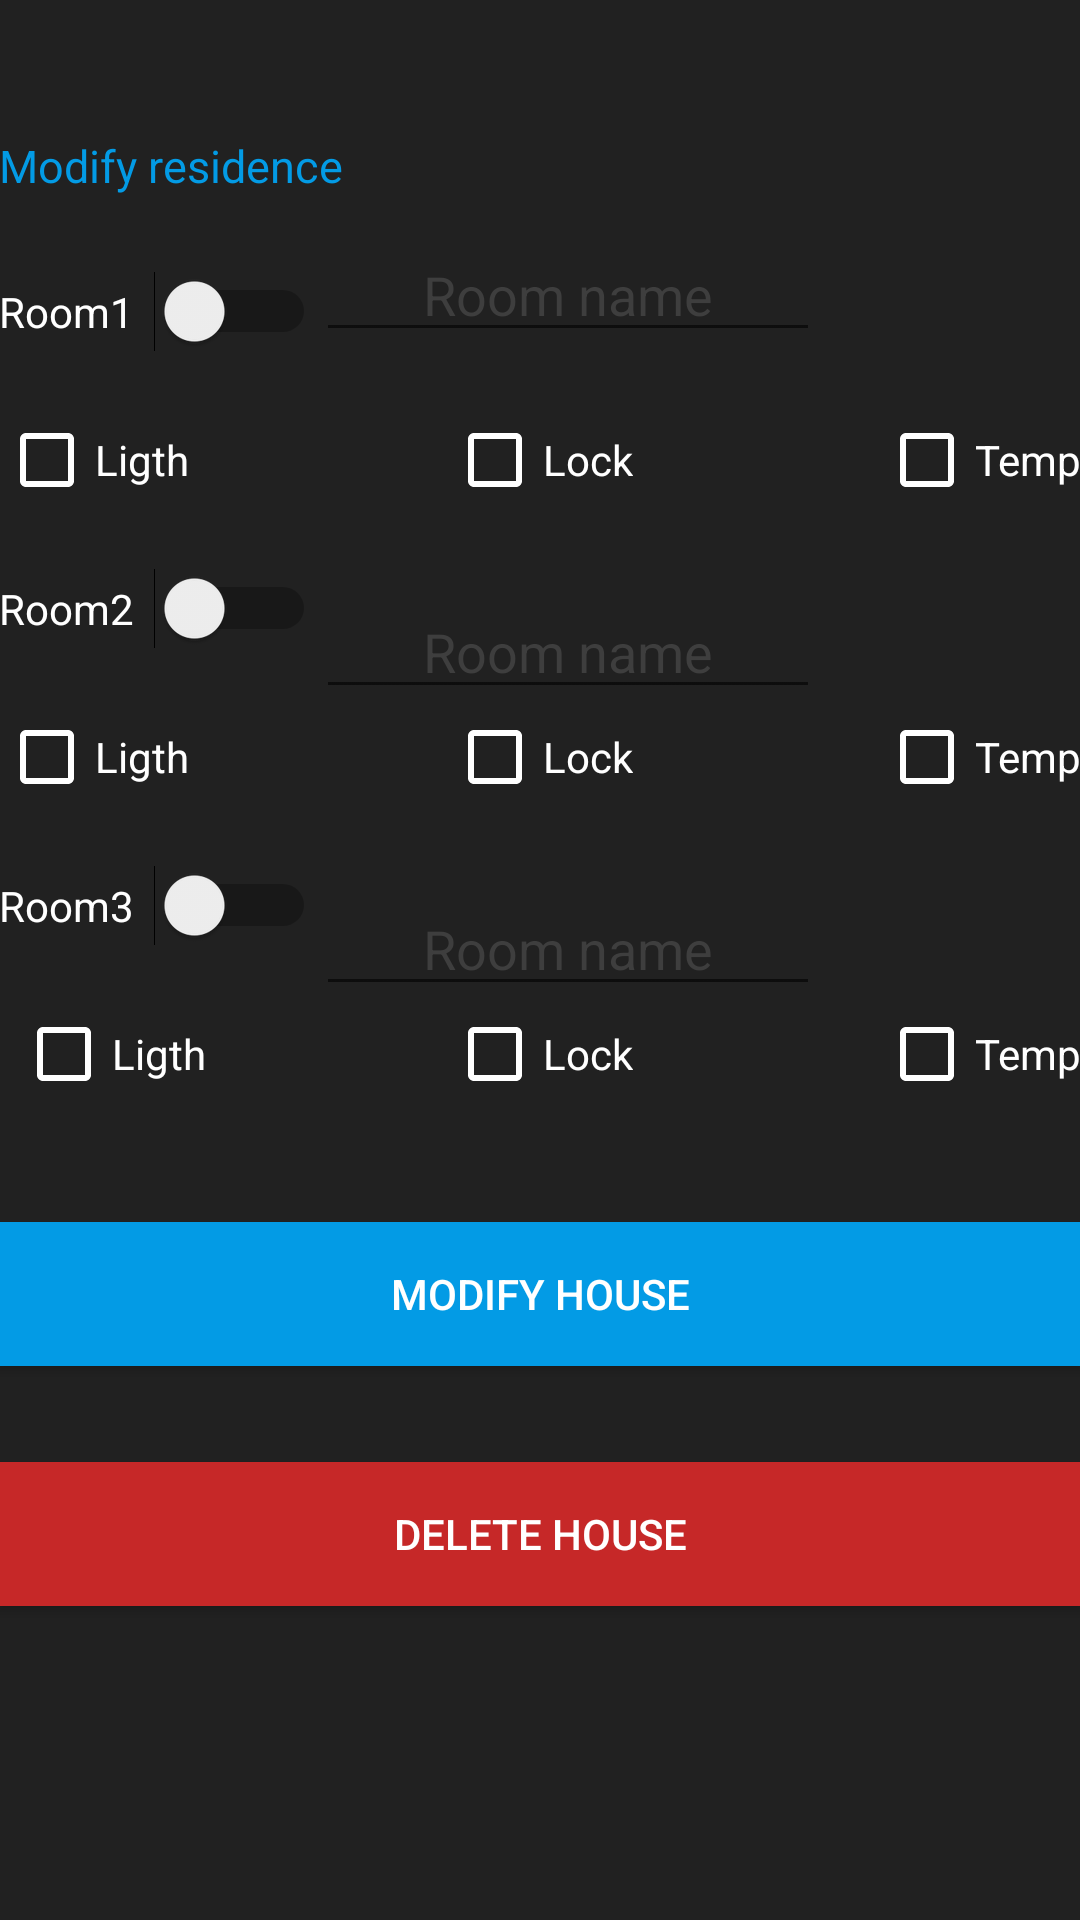

This screen was rendered from an Android layout file. Write that file and the resources it references.
<!-- AndroidManifest.xml: application theme AppTheme -->
<!-- res/layout/content_admin_house_control.xml -->
<?xml version="1.0" encoding="utf-8"?>
<RelativeLayout xmlns:android="http://schemas.android.com/apk/res/android"
    xmlns:app="http://schemas.android.com/apk/res-auto"
    xmlns:tools="http://schemas.android.com/tools"
    android:layout_width="match_parent"
    android:layout_height="match_parent"
    android:paddingBottom="@dimen/activity_vertical_margin"
    android:paddingLeft="@dimen/activity_horizontal_margin"
    android:paddingRight="@dimen/activity_horizontal_margin"
    android:paddingTop="@dimen/activity_vertical_margin"
    android:background="?attr/colorPrimary"
    app:layout_behavior="@string/appbar_scrolling_view_behavior"
    tools:context="com.example.pyry.kayttoliittymat.adminHouseControl"
    tools:showIn="@layout/activity_admin_house_control"
    android:id="@+id/Add">

    <TextView
        android:layout_width="fill_parent"
        android:layout_height="wrap_content"
        android:textAppearance="?android:attr/textAppearanceSmall"
        android:text="Modify residence"
        android:textColor="#039BE5"
        android:textSize="15dp"
        android:id="@+id/AddUsertextView"
        android:layout_below="@+id/modifyUserSettingsButtonID"
        android:layout_alignParentLeft="true"
        android:layout_alignParentStart="true"
        android:layout_marginTop="45dp" />


    <Switch
        android:layout_width="wrap_content"
        android:layout_height="wrap_content"
        android:text="Room1  "
        android:textColor="#ffffff"
        android:buttonTint="#039BE5"
        android:id="@+id/room1ModiSwitch"
        android:checked="false"
        android:layout_below="@+id/AddUsertextView"
        android:layout_alignParentLeft="true"
        android:layout_alignParentStart="true"
        android:layout_marginTop="25dp" />

    <CheckBox
        android:layout_width="100dp"
        android:layout_height="wrap_content"
        android:text="Ligth"
        android:buttonTint="#ffffff"
        android:textColor="#ffffff"
        android:id="@+id/Room1LigthModi"
        android:layout_below="@+id/room1ModiSwitch"
        android:layout_alignParentLeft="true"
        android:layout_alignParentStart="true"
        android:checked="false"
        android:layout_marginTop="20dp" />

    <CheckBox
        android:layout_width="wrap_content"
        android:layout_height="wrap_content"
        android:text="Lock"
        android:buttonTint="#ffffff"
        android:textColor="#ffffff"
        android:id="@+id/Room1LockModi"
        android:checked="false"
        android:layout_alignTop="@+id/Room1LigthModi"
        android:layout_centerHorizontal="true" />

    <CheckBox
        android:layout_width="wrap_content"
        android:layout_height="wrap_content"
        android:text="Temp"
        android:buttonTint="#ffffff"
        android:textColor="#ffffff"
        android:id="@+id/Room1TempModi"
        android:checked="false"
        android:layout_alignTop="@+id/Room1LockModi"
        android:layout_alignRight="@+id/modifyHousefinalButtonID"
        android:layout_alignEnd="@+id/modifyHousefinalButtonID" />

    <Switch
        android:layout_width="wrap_content"
        android:layout_height="wrap_content"
        android:text="Room2  "
        android:textColor="#ffffff"
        android:buttonTint="#ffffff"
        android:id="@+id/room2ModiSwitch"
        android:checked="false"
        android:layout_below="@+id/Room1LigthModi"
        android:layout_alignParentLeft="true"
        android:layout_alignParentStart="true"
        android:layout_marginTop="20dp" />

    <CheckBox
        android:layout_width="100dp"
        android:layout_height="wrap_content"
        android:text="Ligth"
        android:buttonTint="#ffffff"
        android:textColor="#ffffff"
        android:id="@+id/Room2LigthModi"
        android:checked="false"
        android:layout_alignTop="@+id/Room2LockModi"
        android:layout_alignParentLeft="true"
        android:layout_alignParentStart="true" />

    <CheckBox
        android:layout_width="wrap_content"
        android:layout_height="wrap_content"
        android:text="Lock"
        android:buttonTint="#ffffff"
        android:textColor="#ffffff"
        android:id="@+id/Room2LockModi"
        android:checked="false"
        android:layout_below="@+id/room2ModiSwitch"
        android:layout_alignLeft="@+id/Room1LockModi"
        android:layout_alignStart="@+id/Room1LockModi"
        android:layout_marginTop="20dp" />

    <CheckBox
        android:layout_width="wrap_content"
        android:layout_height="wrap_content"
        android:text="Temp"
        android:buttonTint="#ffffff"
        android:textColor="#ffffff"
        android:id="@+id/Room2TempModi"
        android:checked="false"
        android:layout_alignTop="@+id/Room2LockModi"
        android:layout_alignParentRight="true"
        android:layout_alignParentEnd="true" />

    <Switch
        android:layout_width="wrap_content"
        android:layout_height="wrap_content"
        android:text="Room3  "
        android:textColor="#ffffff"
        android:buttonTint="#ffffff"
        android:id="@+id/room3ModiSwitch"
        android:checked="false"
        android:layout_below="@+id/Room2LigthModi"
        android:layout_alignParentLeft="true"
        android:layout_alignParentStart="true"
        android:layout_marginTop="20dp" />

    <CheckBox
        android:layout_width="100dp"
        android:layout_height="wrap_content"
        android:text="Ligth"
        android:buttonTint="#ffffff"
        android:textColor="#ffffff"
        android:id="@+id/Room3LigthModi"
        android:checked="false"
        android:layout_below="@+id/room3ModiSwitch"
        android:layout_alignRight="@+id/room3ModiSwitch"
        android:layout_alignEnd="@+id/room3ModiSwitch"
        android:layout_marginTop="20dp" />

    <CheckBox
        android:layout_width="wrap_content"
        android:layout_height="wrap_content"
        android:text="Lock"
        android:buttonTint="#ffffff"
        android:textColor="#ffffff"
        android:id="@+id/Room3LockModi"
        android:checked="false"
        android:layout_below="@+id/room3ModiSwitch"
        android:layout_alignLeft="@+id/Room2LockModi"
        android:layout_alignStart="@+id/Room2LockModi"
        android:layout_marginTop="20dp" />

    <CheckBox
        android:layout_width="wrap_content"
        android:layout_height="wrap_content"
        android:text="Temp"
        android:buttonTint="#ffffff"
        android:textColor="#ffffff"
        android:id="@+id/Room3TempModi"
        android:checked="false"
        android:layout_alignTop="@+id/Room3LockModi"
        android:layout_alignLeft="@+id/Room2TempModi"
        android:layout_alignStart="@+id/Room2TempModi" />

    <Button
    android:layout_width="match_parent"
    android:layout_height="wrap_content"
    android:text="Modify House"
    android:id="@+id/modifyHousefinalButtonID"
    android:background="#039BE5"
    android:textColor="#ffffff"
        android:layout_below="@+id/Room3LigthModi"
        android:layout_alignParentLeft="true"
        android:layout_alignParentStart="true"
        android:layout_marginTop="40dp" />

    <Button
        android:layout_width="match_parent"
        android:layout_height="wrap_content"
        android:text="Delete House"
        android:id="@+id/deleteHouseButtonID"
        android:background="#c62828"
        android:textColor="#ffffff"
        android:layout_alignTop="@+id/modifyHousefinalButtonID"
        android:layout_alignParentLeft="true"
        android:layout_alignParentStart="true"
        android:layout_marginTop="80dp" />

    <EditText
        android:layout_width="wrap_content"
        android:layout_height="wrap_content"
        android:hint="Room name"
        android:textColorHint="#3e3e3e"
        android:textColor="#ffffff"
        android:textAlignment="center"
        android:ems="8"
        android:id="@+id/adminHouseControlRoom1NAme"
        android:layout_above="@+id/Room1LigthModi"
        android:layout_toRightOf="@+id/room1ModiSwitch"
        android:layout_toEndOf="@+id/room1ModiSwitch" />
    <EditText
        android:layout_width="wrap_content"
        android:layout_height="wrap_content"
        android:hint="Room name"
        android:textColorHint="#3e3e3e"
        android:textColor="#ffffff"
        android:textAlignment="center"
        android:ems="8"
        android:id="@+id/adminHouseControlRoom2NAme"
        android:layout_above="@+id/Room2LigthModi"
        android:layout_toRightOf="@+id/room2ModiSwitch"
        android:layout_toEndOf="@+id/room2ModiSwitch" />
    <EditText
        android:layout_width="wrap_content"
        android:layout_height="wrap_content"
        android:hint="Room name"
        android:textColorHint="#3e3e3e"
        android:textColor="#ffffff"
        android:textAlignment="center"
        android:ems="8"
        android:id="@+id/adminHouseControlRoom3NAme"
        android:layout_above="@+id/Room3TempModi"
        android:layout_toRightOf="@+id/room3ModiSwitch"
        android:layout_toEndOf="@+id/room3ModiSwitch" />


</RelativeLayout>
<!-- res/layout/activity_admin_house_control.xml (included above) -->
<?xml version="1.0" encoding="utf-8"?>
<android.support.design.widget.CoordinatorLayout xmlns:android="http://schemas.android.com/apk/res/android"
    xmlns:app="http://schemas.android.com/apk/res-auto"
    xmlns:tools="http://schemas.android.com/tools"
    android:layout_width="match_parent"
    android:layout_height="match_parent"
    android:fitsSystemWindows="true"
    tools:context="com.example.pyry.kayttoliittymat.adminHouseControl">

    <android.support.design.widget.AppBarLayout
        android:layout_width="match_parent"
        android:layout_height="wrap_content"
        android:theme="@style/AppTheme.AppBarOverlay">

        <android.support.v7.widget.Toolbar
            android:id="@+id/toolbar"
            android:layout_width="match_parent"
            android:layout_height="?attr/actionBarSize"
            android:background="?attr/colorPrimaryDark"
            app:popupTheme="@style/AppTheme.PopupOverlay" />

    </android.support.design.widget.AppBarLayout>

    <include layout="@layout/content_admin_house_control" />

</android.support.design.widget.CoordinatorLayout>
<!-- resources referenced by this layout -->
<resources>
  <style name="AppTheme.AppBarOverlay" parent="ThemeOverlay.AppCompat.Dark.ActionBar" />
  <style name="AppTheme.PopupOverlay" parent="ThemeOverlay.AppCompat.Light" />
  <style name="AppTheme" parent="Theme.AppCompat.Light.DarkActionBar">
          
          <item name="colorPrimary">#212121</item>
          <item name="colorPrimaryDark">#000000</item>
          <item name="colorAccent">#039BE5</item>
      </style>
</resources>
